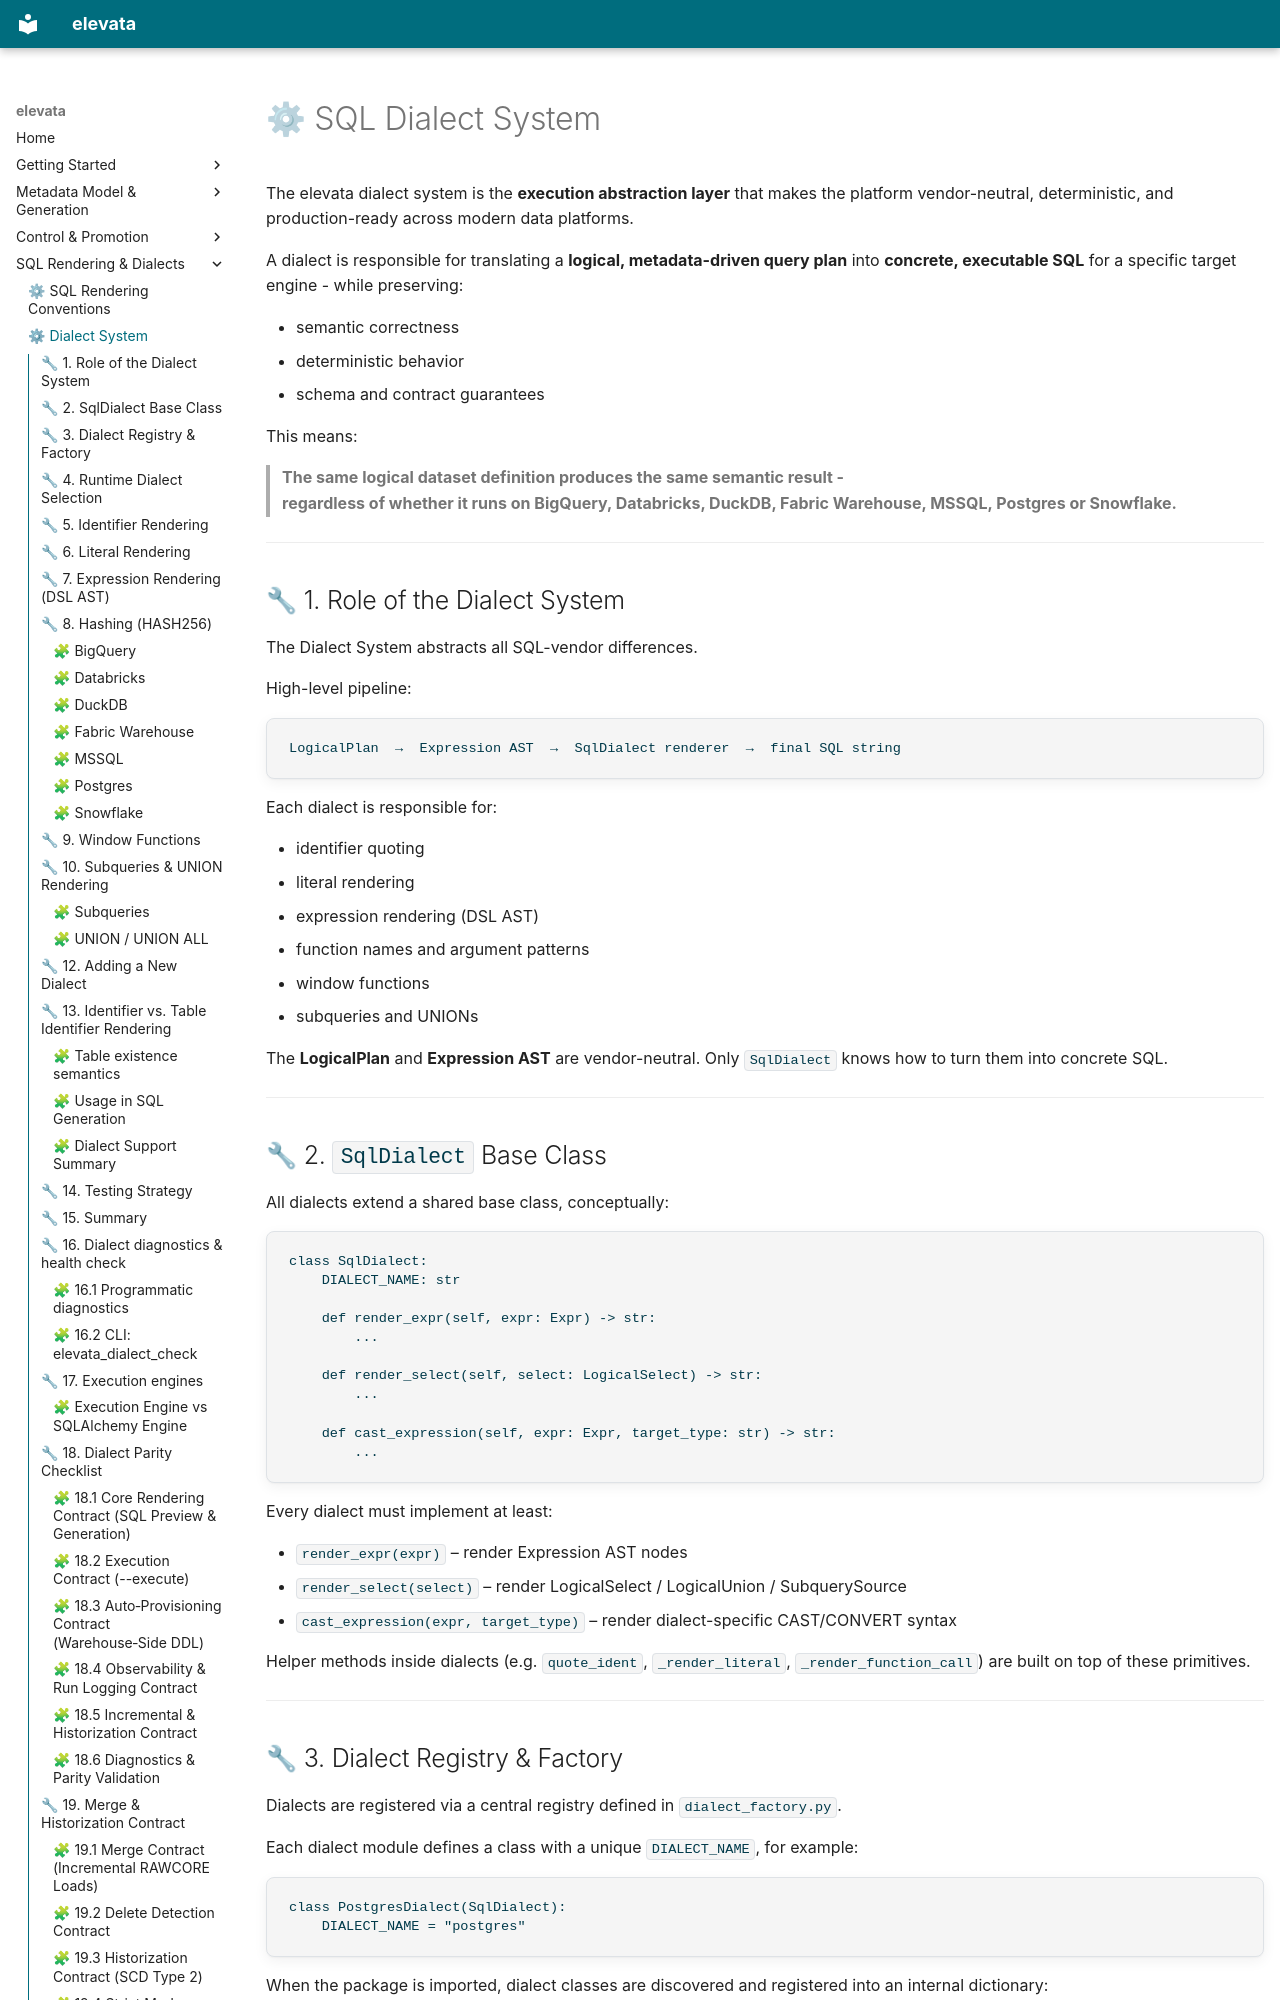

repository: elevata-labs/elevata · page: dialect_system/index.html · generator: mkdocs

# ⚙ SQL Dialect System

The elevata dialect system is the **execution abstraction layer** that makes the platform vendor-neutral, deterministic, and production-ready across modern data platforms.

A dialect is responsible for translating a **logical, metadata-driven query plan** into **concrete, executable SQL** for a specific target engine - while preserving:

- semantic correctness  
- deterministic behavior  
- schema and contract guarantees

This means:

> **The same logical dataset definition produces the same semantic result -  
> regardless of whether it runs on BigQuery, Databricks, DuckDB, Fabric Warehouse, MSSQL, Postgres or Snowflake.**

---

## 🔧 1. Role of the Dialect System

The Dialect System abstracts all SQL-vendor differences.

High-level pipeline:

```text
LogicalPlan  →  Expression AST  →  SqlDialect renderer  →  final SQL string
```

Each dialect is responsible for:

- identifier quoting  
- literal rendering  
- expression rendering (DSL AST)  
- function names and argument patterns  
- window functions  
- subqueries and UNIONs

The **LogicalPlan** and **Expression AST** are vendor-neutral. Only `SqlDialect` knows how to turn them into concrete SQL.

---

## 🔧 2. `SqlDialect` Base Class

All dialects extend a shared base class, conceptually:

```python
class SqlDialect:
    DIALECT_NAME: str

    def render_expr(self, expr: Expr) -> str:
        ...

    def render_select(self, select: LogicalSelect) -> str:
        ...

    def cast_expression(self, expr: Expr, target_type: str) -> str:
        ...
```

Every dialect must implement at least:

- `render_expr(expr)` – render Expression AST nodes  
- `render_select(select)` – render LogicalSelect / LogicalUnion / SubquerySource  
- `cast_expression(expr, target_type)` – render dialect-specific CAST/CONVERT syntax

Helper methods inside dialects (e.g. `quote_ident`, `_render_literal`, `_render_function_call`) are built on top of these primitives.

---
